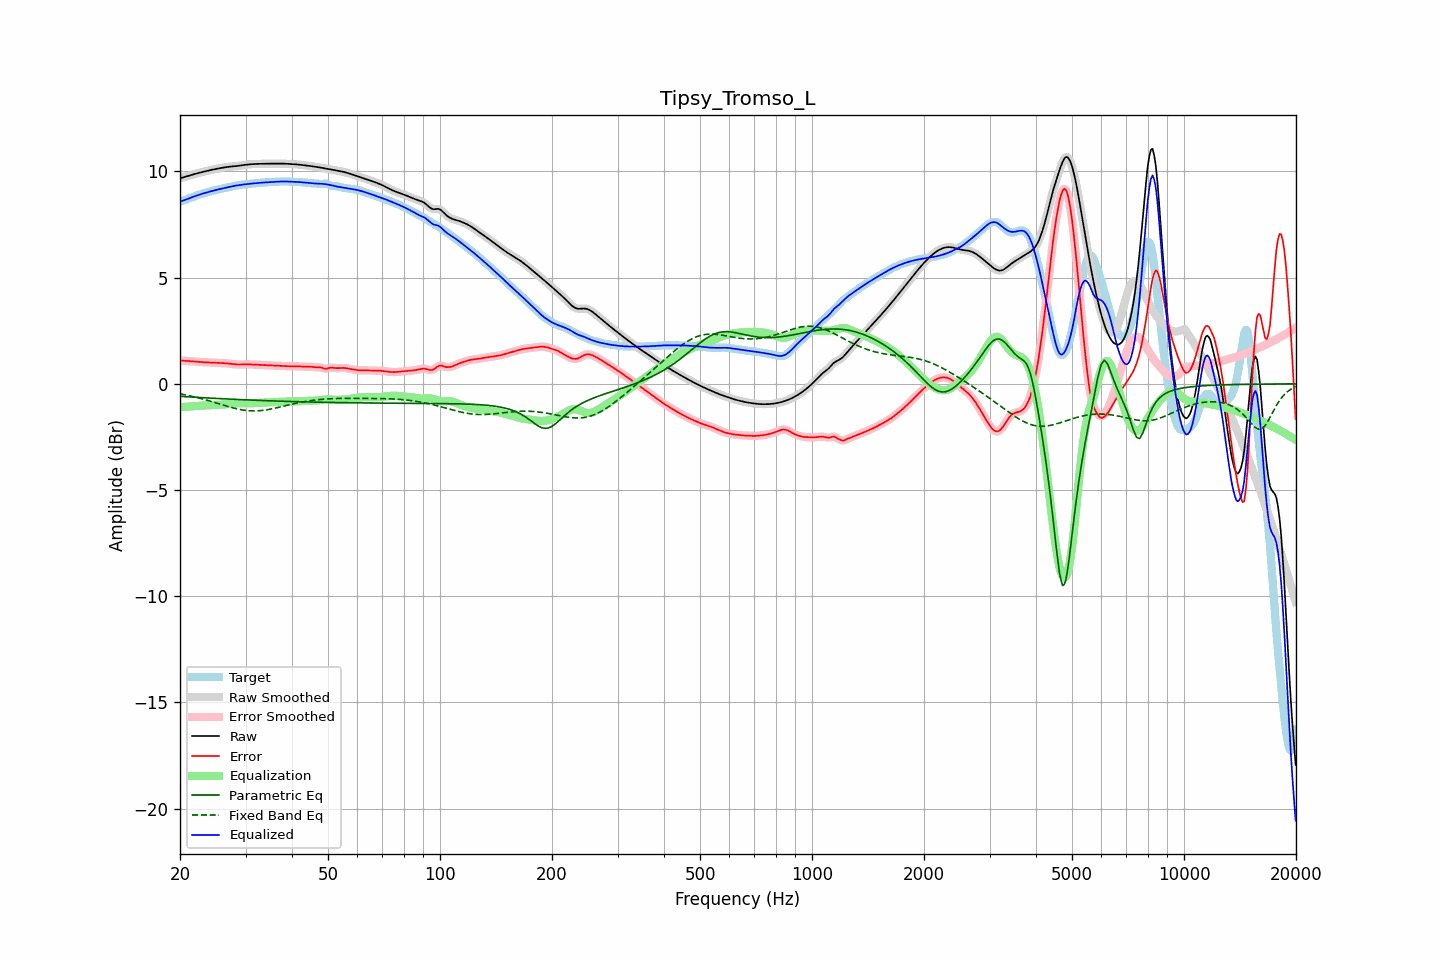

The table this chart was drawn from, first rows:
frequency, raw, error, smoothed, error_smoothed, equalization, parametric_eq, fixed_band_eq, equalized_raw, equalized_smoothed, target
20.00, 9.68, 1.10, 9.68, 1.10, -1.10, -0.59, -0.47, 8.58, 8.58, 8.58
20.20, 9.70, 1.09, 9.70, 1.09, -1.09, -0.59, -0.49, 8.60, 8.60, 8.60
20.40, 9.72, 1.09, 9.72, 1.09, -1.09, -0.60, -0.50, 8.63, 8.63, 8.63
20.61, 9.74, 1.09, 9.74, 1.09, -1.08, -0.60, -0.51, 8.66, 8.66, 8.66
20.81, 9.77, 1.08, 9.77, 1.08, -1.08, -0.61, -0.53, 8.69, 8.69, 8.69
21.02, 9.79, 1.07, 9.79, 1.07, -1.07, -0.61, -0.55, 8.72, 8.72, 8.71
21.23, 9.81, 1.07, 9.81, 1.07, -1.07, -0.62, -0.56, 8.74, 8.74, 8.74
21.44, 9.84, 1.06, 9.83, 1.06, -1.06, -0.62, -0.58, 8.77, 8.77, 8.77
21.66, 9.86, 1.06, 9.86, 1.06, -1.06, -0.62, -0.60, 8.80, 8.80, 8.80
21.87, 9.88, 1.05, 9.88, 1.05, -1.05, -0.63, -0.61, 8.83, 8.83, 8.83
22.09, 9.90, 1.04, 9.90, 1.04, -1.04, -0.63, -0.63, 8.86, 8.86, 8.86
22.31, 9.92, 1.04, 9.92, 1.04, -1.04, -0.64, -0.65, 8.88, 8.88, 8.88
22.54, 9.94, 1.03, 9.94, 1.03, -1.03, -0.64, -0.67, 8.91, 8.91, 8.91
22.76, 9.96, 1.03, 9.96, 1.03, -1.03, -0.65, -0.69, 8.93, 8.93, 8.93
22.99, 9.98, 1.02, 9.98, 1.02, -1.02, -0.65, -0.71, 8.96, 8.96, 8.96
23.22, 10.00, 1.02, 10.00, 1.02, -1.02, -0.66, -0.73, 8.98, 8.98, 8.98
23.45, 10.01, 1.01, 10.01, 1.01, -1.01, -0.66, -0.75, 9.00, 9.00, 9.00
23.69, 10.03, 1.01, 10.03, 1.01, -1.01, -0.66, -0.77, 9.02, 9.02, 9.02
23.92, 10.05, 1.01, 10.05, 1.01, -1.01, -0.67, -0.80, 9.04, 9.04, 9.04
24.16, 10.07, 1.00, 10.07, 1.00, -1.00, -0.67, -0.82, 9.06, 9.06, 9.06
24.40, 10.08, 1.00, 10.08, 1.00, -1.00, -0.68, -0.84, 9.08, 9.08, 9.08
24.65, 10.10, 1.00, 10.10, 1.00, -1.00, -0.68, -0.86, 9.10, 9.10, 9.10
24.89, 10.11, 0.99, 10.11, 0.99, -0.99, -0.68, -0.89, 9.12, 9.12, 9.12
25.14, 10.13, 0.99, 10.13, 0.99, -0.99, -0.69, -0.91, 9.14, 9.14, 9.14
25.39, 10.14, 0.99, 10.14, 0.98, -0.99, -0.69, -0.93, 9.16, 9.16, 9.16
25.65, 10.16, 0.98, 10.16, 0.98, -0.98, -0.70, -0.96, 9.18, 9.18, 9.18
25.91, 10.17, 0.98, 10.17, 0.98, -0.98, -0.70, -0.98, 9.19, 9.19, 9.19
26.16, 10.19, 0.98, 10.19, 0.97, -0.97, -0.70, -1.00, 9.21, 9.21, 9.21
26.43, 10.20, 0.97, 10.20, 0.97, -0.97, -0.71, -1.02, 9.23, 9.23, 9.23
26.69, 10.21, 0.96, 10.21, 0.96, -0.96, -0.71, -1.05, 9.25, 9.25, 9.24
26.96, 10.22, 0.96, 10.22, 0.96, -0.95, -0.72, -1.07, 9.26, 9.26, 9.26
27.23, 10.23, 0.95, 10.23, 0.95, -0.95, -0.72, -1.09, 9.28, 9.28, 9.28
27.50, 10.23, 0.94, 10.23, 0.94, -0.94, -0.72, -1.11, 9.30, 9.30, 9.29
27.77, 10.24, 0.93, 10.24, 0.93, -0.93, -0.73, -1.13, 9.31, 9.31, 9.31
28.05, 10.25, 0.92, 10.25, 0.92, -0.92, -0.73, -1.15, 9.32, 9.32, 9.33
28.33, 10.25, 0.91, 10.25, 0.91, -0.92, -0.73, -1.17, 9.34, 9.34, 9.34
28.62, 10.26, 0.91, 10.26, 0.91, -0.91, -0.74, -1.19, 9.35, 9.35, 9.35
28.90, 10.27, 0.91, 10.27, 0.91, -0.91, -0.74, -1.20, 9.36, 9.36, 9.36
29.19, 10.28, 0.91, 10.28, 0.91, -0.91, -0.74, -1.22, 9.37, 9.37, 9.37
29.48, 10.30, 0.92, 10.30, 0.92, -0.91, -0.75, -1.23, 9.38, 9.38, 9.38
29.78, 10.31, 0.92, 10.31, 0.92, -0.92, -0.75, -1.24, 9.39, 9.39, 9.39
30.08, 10.32, 0.92, 10.32, 0.92, -0.92, -0.75, -1.25, 9.40, 9.40, 9.40
30.38, 10.33, 0.92, 10.33, 0.92, -0.92, -0.76, -1.26, 9.41, 9.41, 9.41
30.68, 10.33, 0.92, 10.33, 0.92, -0.92, -0.76, -1.27, 9.42, 9.42, 9.42
30.99, 10.34, 0.92, 10.34, 0.91, -0.91, -0.76, -1.27, 9.43, 9.43, 9.43
31.30, 10.35, 0.91, 10.35, 0.91, -0.91, -0.77, -1.27, 9.43, 9.43, 9.43
31.61, 10.35, 0.91, 10.35, 0.91, -0.91, -0.77, -1.27, 9.44, 9.44, 9.44
31.93, 10.35, 0.90, 10.35, 0.90, -0.90, -0.77, -1.27, 9.45, 9.45, 9.45
32.24, 10.36, 0.90, 10.36, 0.90, -0.90, -0.78, -1.27, 9.46, 9.46, 9.46
32.57, 10.36, 0.89, 10.36, 0.89, -0.90, -0.78, -1.27, 9.46, 9.46, 9.46
32.89, 10.36, 0.89, 10.36, 0.89, -0.89, -0.78, -1.26, 9.47, 9.47, 9.47
33.22, 10.36, 0.89, 10.36, 0.89, -0.89, -0.78, -1.25, 9.48, 9.48, 9.48
33.55, 10.36, 0.88, 10.36, 0.88, -0.88, -0.79, -1.24, 9.48, 9.48, 9.48
33.89, 10.37, 0.88, 10.37, 0.88, -0.88, -0.79, -1.23, 9.49, 9.49, 9.49
34.23, 10.37, 0.88, 10.37, 0.88, -0.88, -0.79, -1.22, 9.49, 9.49, 9.49
34.57, 10.37, 0.87, 10.37, 0.87, -0.87, -0.80, -1.21, 9.50, 9.50, 9.50
34.92, 10.37, 0.87, 10.37, 0.87, -0.87, -0.80, -1.19, 9.50, 9.50, 9.50
35.27, 10.37, 0.87, 10.37, 0.87, -0.86, -0.80, -1.18, 9.51, 9.51, 9.51
35.62, 10.37, 0.86, 10.37, 0.86, -0.86, -0.80, -1.16, 9.51, 9.51, 9.51
35.97, 10.37, 0.86, 10.37, 0.86, -0.86, -0.81, -1.15, 9.51, 9.51, 9.52
... 635 more rows
